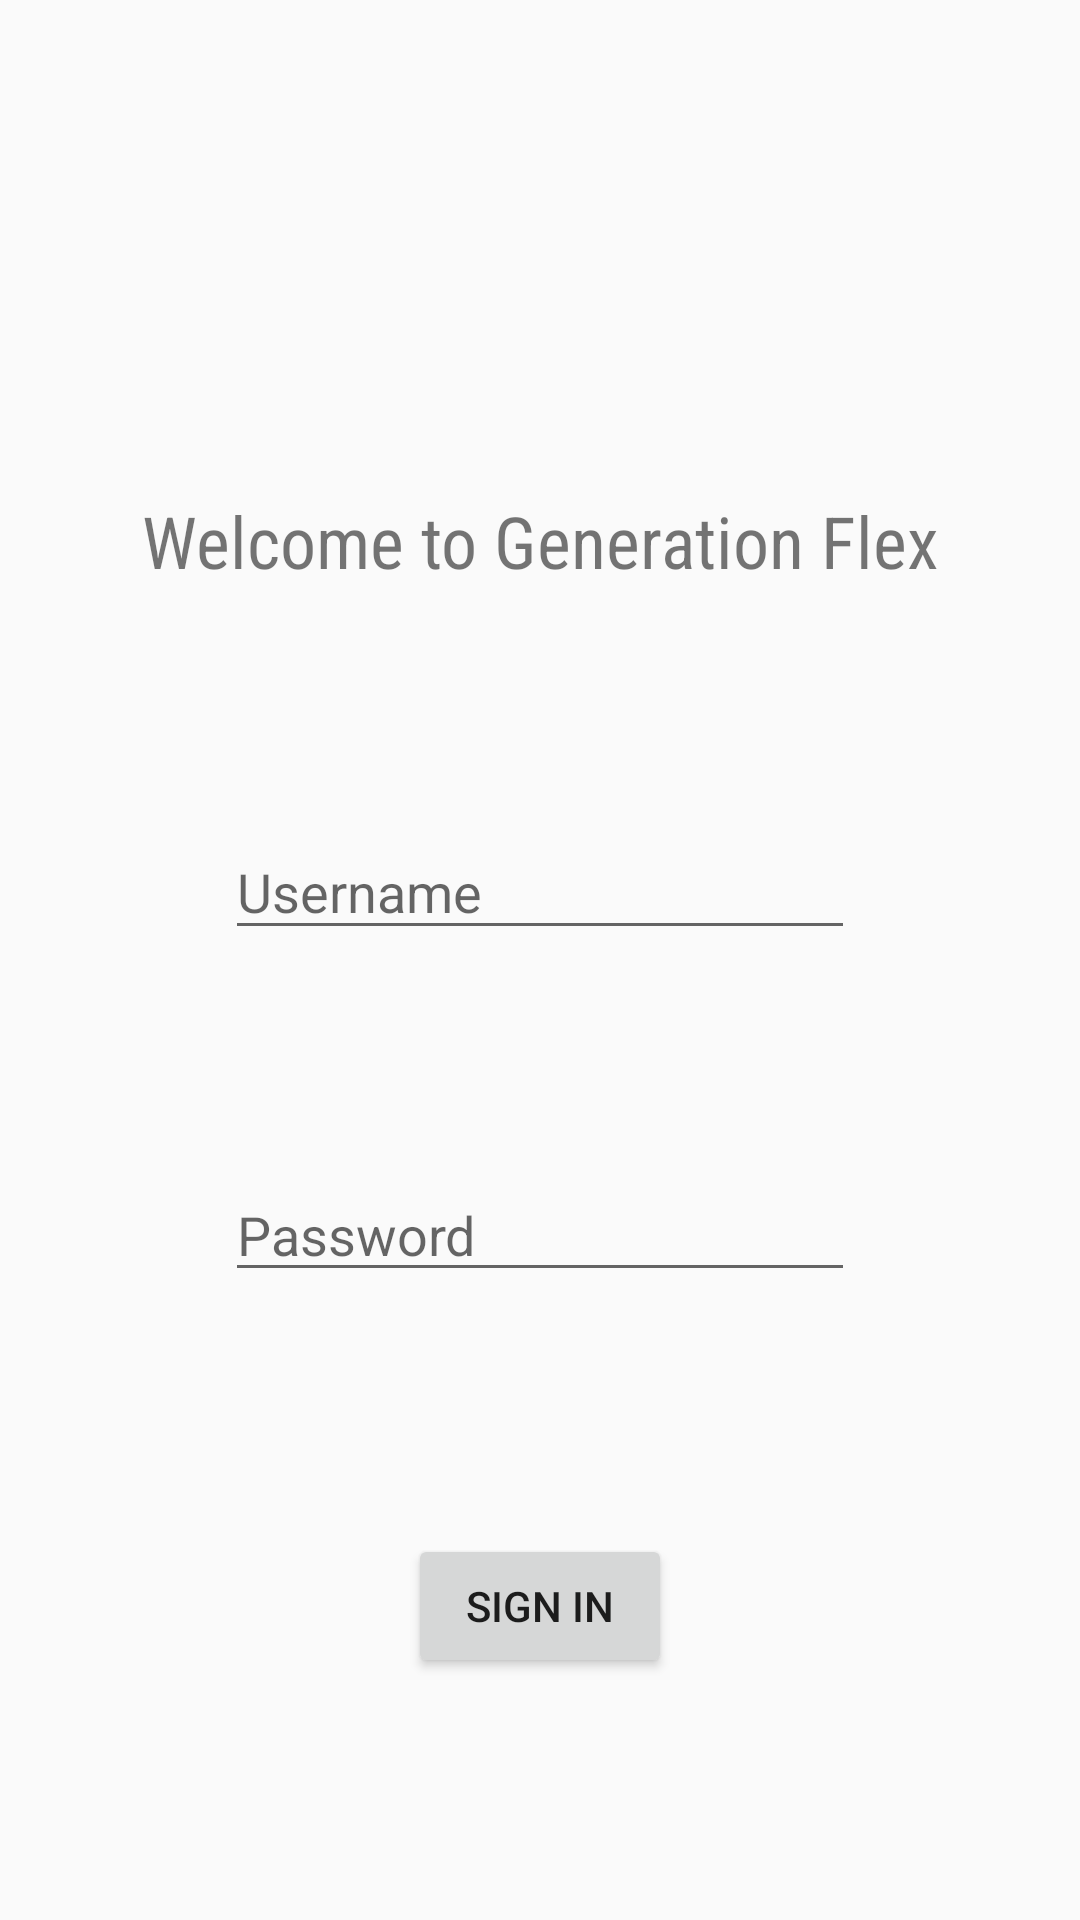

Layout XML and referenced resources for this Android screen:
<!-- AndroidManifest.xml: application theme AppTheme -->
<!-- res/layout/activity_main.xml -->
<?xml version="1.0" encoding="utf-8"?>
<android.support.constraint.ConstraintLayout xmlns:android="http://schemas.android.com/apk/res/android"
    xmlns:app="http://schemas.android.com/apk/res-auto"
    xmlns:tools="http://schemas.android.com/tools"
    android:layout_width="match_parent"
    android:layout_height="match_parent"
    tools:context="com.generationflex.generationflex.MainActivity">

    <TextView
        android:id="@+id/welcomeMessage"
        android:layout_width="0dp"
        android:layout_height="30dp"
        android:layout_marginLeft="24dp"
        android:layout_marginRight="24dp"
        android:layout_marginTop="164dp"
        android:fontFamily="sans-serif-condensed"
        android:text="@string/welcome_message"
        android:textAlignment="center"
        android:textSize="24sp"
        app:layout_constraintHorizontal_bias="0.505"
        app:layout_constraintLeft_toLeftOf="parent"
        app:layout_constraintRight_toRightOf="parent"
        app:layout_constraintTop_toTopOf="parent"
        tools:layout_constraintLeft_creator="1"
        tools:layout_constraintRight_creator="1" />

    <EditText
        android:id="@+id/pw"
        android:layout_width="wrap_content"
        android:layout_height="wrap_content"
        android:layout_marginEnd="8dp"
        android:layout_marginStart="8dp"
        android:ems="10"
        android:hint="@string/password"
        android:inputType="textPassword"
        app:layout_constraintBottom_toTopOf="@+id/signIn"
        app:layout_constraintEnd_toEndOf="parent"
        app:layout_constraintHorizontal_bias="0.5"
        app:layout_constraintStart_toStartOf="parent"
        app:layout_constraintTop_toBottomOf="@+id/username" />

    <Button
        android:id="@+id/signIn"
        android:layout_width="wrap_content"
        android:layout_height="wrap_content"
        android:layout_marginBottom="8dp"
        android:layout_marginEnd="8dp"
        android:layout_marginStart="8dp"
        android:layout_marginTop="8dp"
        android:onClick="switchToTheirFlex"
        android:text="@string/sign_in"
        app:layout_constraintBottom_toBottomOf="parent"
        app:layout_constraintEnd_toEndOf="parent"
        app:layout_constraintStart_toStartOf="parent"
        app:layout_constraintTop_toBottomOf="@+id/pw" />

    <EditText
        android:id="@+id/username"
        android:layout_width="wrap_content"
        android:layout_height="42dp"
        android:layout_marginEnd="8dp"
        android:layout_marginStart="8dp"
        android:layout_marginTop="8dp"
        android:ems="10"
        android:hint="@string/user_name"
        android:inputType="textPersonName"
        app:layout_constraintBottom_toTopOf="@+id/pw"
        app:layout_constraintEnd_toEndOf="parent"
        app:layout_constraintHorizontal_bias="0.5"
        app:layout_constraintStart_toStartOf="parent"
        app:layout_constraintTop_toBottomOf="@+id/welcomeMessage" />

</android.support.constraint.ConstraintLayout>
<!-- resources referenced by this layout -->
<resources>
  <string name="password">Password</string>
  <string name="sign_in">Sign In</string>
  <string name="user_name">Username</string>
  <string name="welcome_message">Welcome to Generation Flex</string>
  <style name="AppTheme" parent="Theme.AppCompat.Light.DarkActionBar">
          
          <item name="colorPrimary">@color/colorPrimary</item>
          <item name="colorPrimaryDark">@color/colorPrimaryDark</item>
          <item name="colorAccent">@color/colorAccent</item>
      </style>
  <color name="colorPrimary">#3f51b5</color>
  <color name="colorPrimaryDark">#303F9F</color>
  <color name="colorAccent">#FF4081</color>
</resources>
